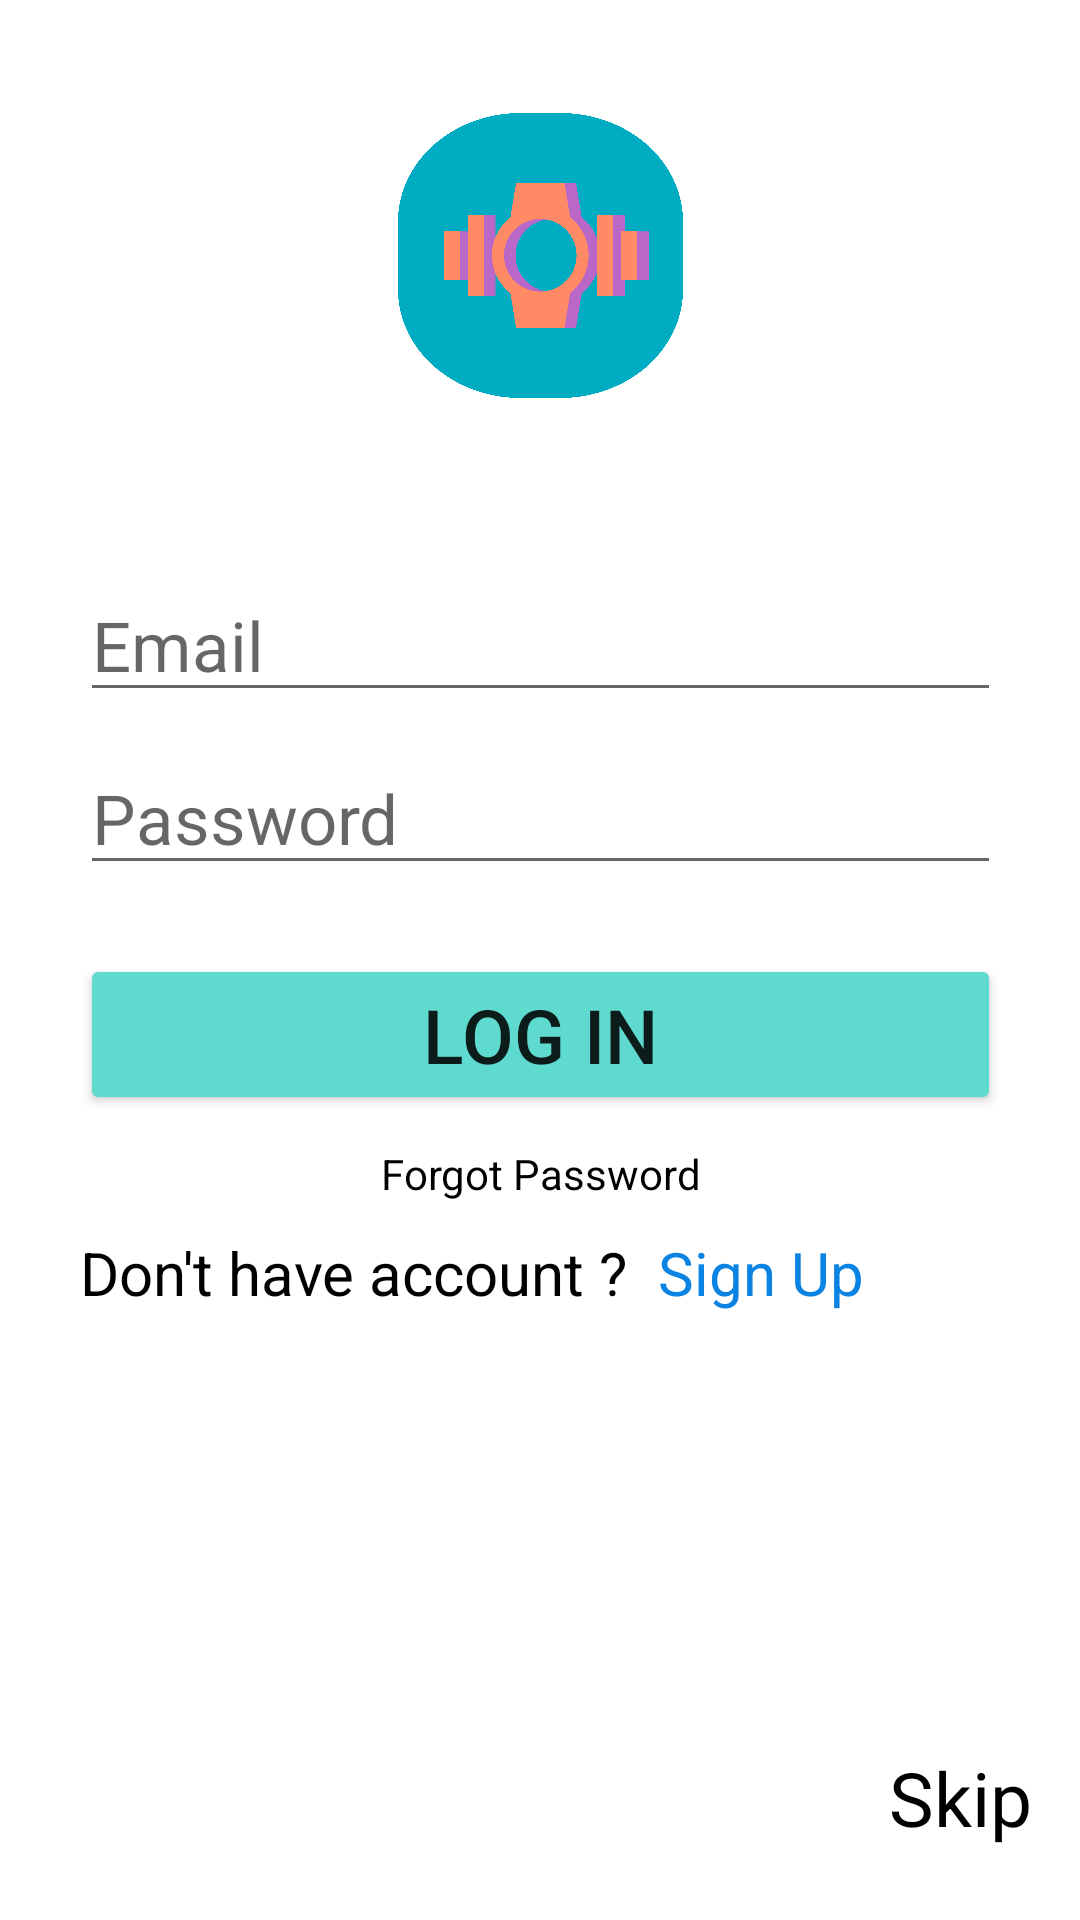

This screen was rendered from an Android layout file. Write that file and the resources it references.
<!-- AndroidManifest.xml: application theme Theme.BreathiFier -->
<!-- res/layout/activity_registration_introduction.xml -->
<?xml version="1.0" encoding="utf-8"?>
<androidx.constraintlayout.widget.ConstraintLayout xmlns:android="http://schemas.android.com/apk/res/android"
    xmlns:app="http://schemas.android.com/apk/res-auto"
    xmlns:tools="http://schemas.android.com/tools"
    android:layout_width="match_parent"
    android:layout_height="match_parent"
    tools:context=".RegistrationIntroduction">

    <ImageView
        android:id="@+id/imageView2"
        android:layout_width="129dp"
        android:layout_height="95dp"
        app:layout_constraintBottom_toBottomOf="parent"
        app:layout_constraintEnd_toEndOf="parent"
        app:layout_constraintStart_toStartOf="parent"
        app:layout_constraintTop_toTopOf="parent"
        app:layout_constraintVertical_bias="0.069"
        app:srcCompat="@drawable/defenderlogo" />

    <LinearLayout
        android:layout_width="307dp"
        android:layout_height="358dp"
        android:layout_marginTop="52dp"
        android:orientation="vertical"
        app:layout_constraintEnd_toEndOf="parent"
        app:layout_constraintStart_toStartOf="parent"
        app:layout_constraintTop_toBottomOf="@+id/imageView2">

        <EditText
            android:id="@+id/emem"
            android:layout_width="match_parent"
            android:layout_height="wrap_content"
            android:layout_marginTop="5dp"
            android:ems="10"
            android:textColor="#000000"
            android:gravity="bottom"
            android:hint="Email"
            android:inputType="textEmailAddress"
            android:textSize="23dp" />

        <EditText
            android:id="@+id/psps"
            android:layout_width="match_parent"
            android:layout_height="wrap_content"
            android:textSize="23dp"
            android:layout_marginTop="10dp"
            android:ems="10"
            android:textColor="#000000"
            android:gravity="bottom"
            android:hint="Password"
            android:inputType="textPassword" />

        <Button
            android:id="@+id/logingin"
            android:layout_width="match_parent"
            android:layout_height="wrap_content"
            android:layout_marginTop="23dp"
            android:text="Log In"
            android:textSize="25dp"
            app:backgroundTint="#5FDACE" />

        <TextView
            android:id="@+id/clickForgot"
            android:layout_width="match_parent"
            android:layout_height="wrap_content"
            android:text="Forgot Password"
            android:gravity="center"
            android:textColor="#000000"
            android:layout_marginTop="10dp"
            android:clickable="true"
            />
        <LinearLayout
            android:layout_marginTop="10dp"
            android:layout_width="match_parent"
            android:layout_height="wrap_content"
            android:orientation="horizontal"
            android:layout_gravity="center"
            >
            <TextView
                android:layout_width="wrap_content"
                android:layout_height="wrap_content"
                android:text="Don't have account ?"
                android:textSize="20sp"
                android:textColor="#000000"
                />

            <TextView
                android:id="@+id/tvClick2"
                android:layout_width="wrap_content"
                android:layout_height="match_parent"
                android:text="  Sign Up"
                android:textColor="#0B83E3"
                android:textSize="20sp" />
        </LinearLayout>
    </LinearLayout>

    <TextView
        android:id="@+id/skip"
        android:layout_width="wrap_content"
        android:layout_height="wrap_content"
        android:layout_marginEnd="16dp"
        android:layout_marginRight="16dp"
        android:layout_marginBottom="24dp"
        android:text="Skip"
        android:textColor="#000000"
        android:textSize="25sp"
        app:layout_constraintBottom_toBottomOf="parent"
        app:layout_constraintEnd_toEndOf="parent" />
</androidx.constraintlayout.widget.ConstraintLayout>
<!-- resources referenced by this layout -->
<resources>
  <!-- drawable defenderlogo: png bitmap (drawable-v24, 91839 bytes) -->
  <style name="Theme.BreathiFier" parent="Theme.MaterialComponents.DayNight.DarkActionBar">
          
          <item name="colorPrimary">@color/purple_500</item>
          <item name="colorPrimaryVariant">@color/purple_700</item>
          <item name="colorOnPrimary">@color/white</item>
          
          <item name="colorSecondary">@color/teal_200</item>
          <item name="colorSecondaryVariant">@color/teal_700</item>
          <item name="colorOnSecondary">@color/black</item>
          
          <item name="android:statusBarColor" tools:targetApi="l">?attr/colorPrimaryVariant</item>
          
      </style>
  <!-- not gathered from this repository: default colours our renderer supplied (Android Studio template values) -->
  <color name="purple_500">#FF6200EE</color>
  <color name="purple_700">#FF3700B3</color>
  <color name="teal_200">#FF03DAC5</color>
  <color name="teal_700">#FF018786</color>
  <color name="black">#FF000000</color>
  <color name="white">#FFFFFFFF</color>
</resources>
